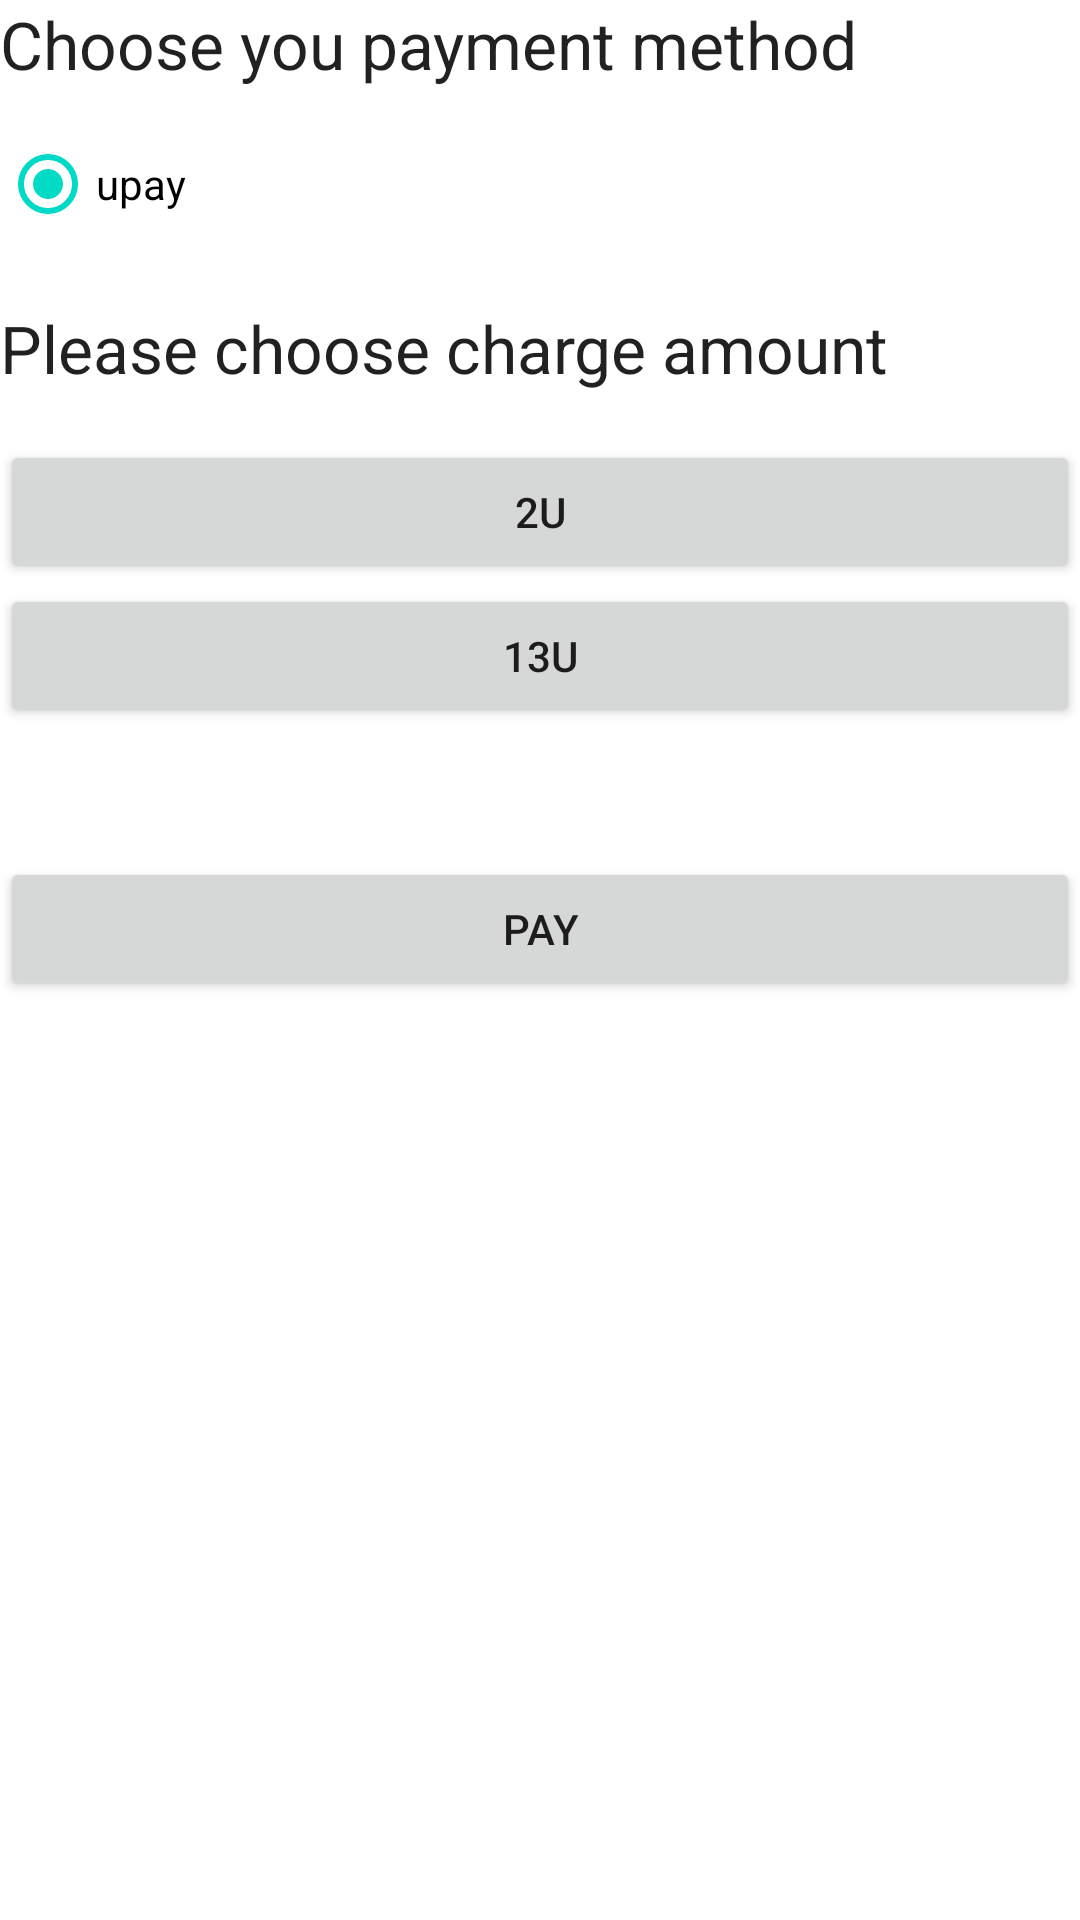

Here is an Android app screen rendered from its layout file. Give the layout XML and the strings, colors and styles it references.
<!-- AndroidManifest.xml: fallback theme Theme.MaterialComponents.DayNight.NoActionBar -->
<!-- res/layout/com_iutiao_fragment_charge.xml -->
<?xml version="1.0" encoding="utf-8"?>
<LinearLayout xmlns:android="http://schemas.android.com/apk/res/android"
              android:orientation="vertical"
              android:layout_margin="8dp"
              android:layout_width="match_parent"
              android:layout_height="match_parent">

    <TextView
        android:layout_width="wrap_content"
        android:layout_height="wrap_content"
        android:textAppearance="?android:attr/textAppearanceLarge"
        android:text="@string/com_iutiao_charge_pay_method"
        android:layout_marginBottom="8dp"
        android:id="@+id/textView" />

    <RadioGroup
        android:id="@+id/payment_method"
        android:layout_width="match_parent"
        android:layout_height="wrap_content">

        <RadioButton
            android:layout_width="wrap_content"
            android:layout_height="wrap_content"
            android:text="@string/upay"
            android:checked="true"
            android:id="@+id/paymethod_upay" />

    </RadioGroup>

    <TextView
        android:layout_width="wrap_content"
        android:layout_height="wrap_content"
        android:textAppearance="?android:attr/textAppearanceLarge"
        android:text="@string/com_iutiao_charge_title"
        android:id="@+id/textView2"
        android:layout_marginTop="16dp"
        android:layout_marginBottom="16dp" />

    <LinearLayout
        android:orientation="horizontal"
        android:layout_width="match_parent"
        android:layout_height="wrap_content"
        android:layout_marginBottom="16dp"
        android:layout_gravity="center_horizontal">

        <LinearLayout
            android:orientation="vertical"
            android:layout_width="match_parent"
            android:layout_weight="1"
            android:layout_height="match_parent">

            <Button
                android:layout_width="match_parent"
                android:layout_height="wrap_content"
                android:text="2U"
                android:id="@+id/btn_2u"/>

            <Button
                android:layout_width="match_parent"
                android:layout_height="wrap_content"
                android:text="13U"
                android:id="@+id/btn_13u"/>


        </LinearLayout>

    </LinearLayout>

    <TextView
        android:layout_width="match_parent"
        android:layout_height="wrap_content"
        android:hint="@string/com_iutiao_charge_amount_hint"
        android:inputType="number"
        android:text=""
        android:id="@+id/et_amount"
        android:textAlignment="center"
        android:layout_marginBottom="8dp" />

    <Button
        android:layout_width="match_parent"
        android:layout_height="wrap_content"
        android:text="@string/com_iutiao_payment"
        android:id="@+id/btn_payment"
        android:layout_gravity="center_horizontal"/>

</LinearLayout>
<!-- resources referenced by this layout -->
<resources>
  <string name="com_iutiao_charge_amount_hint" />
  <string name="com_iutiao_charge_pay_method">Choose you payment method</string>
  <string name="com_iutiao_charge_title">Please choose charge amount</string>
  <string name="com_iutiao_payment">Pay</string>
  <string name="upay">upay</string>
</resources>
